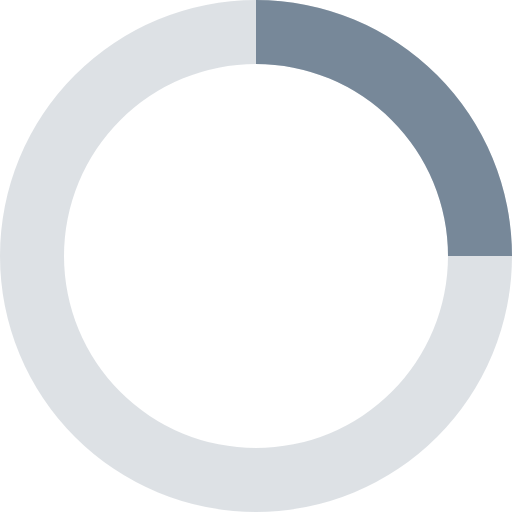
t = 0.00 s
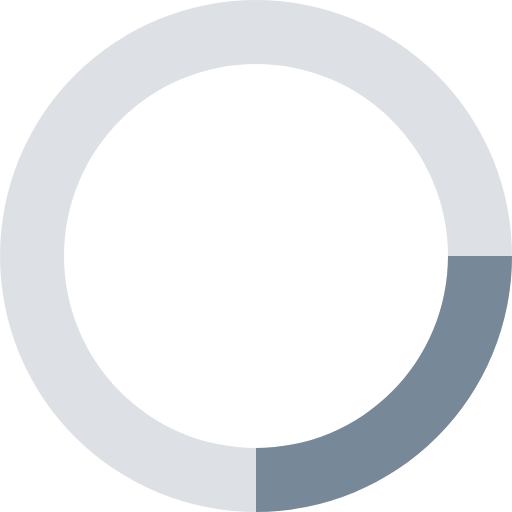
t = 0.20 s
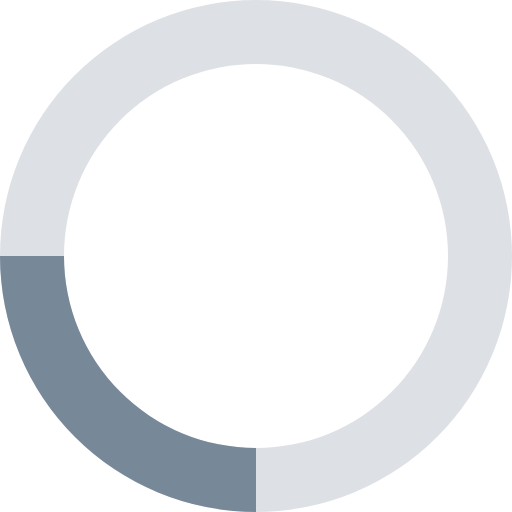
t = 0.40 s
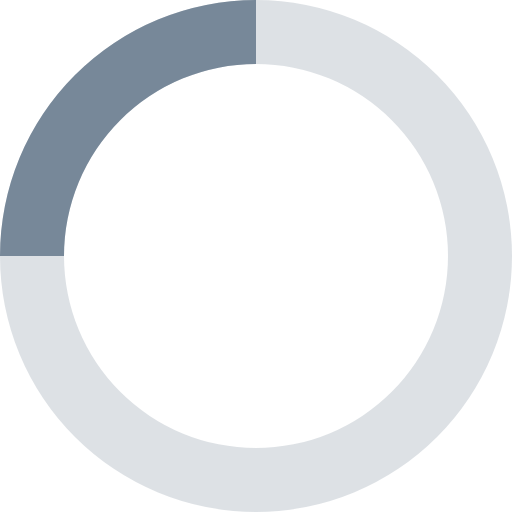
t = 0.60 s

The animated SVG that drew these frames (rendered in a browser with its animation timeline set to each time). Animation: 1 SMIL element (animateTransform=1); one cycle of 0.80 s, repeats indefinitely.

<svg xmlns="http://www.w3.org/2000/svg" viewBox="0 0 32 32" width="32" height="32" fill="#778899">
  <path opacity=".25" d="M16 0 A16 16 0 0 0 16 32 A16 16 0 0 0 16 0 M16 4 A12 12 0 0 1 16 28 A12 12 0 0 1 16 4"/>
  <path d="M16 0 A16 16 0 0 1 32 16 L28 16 A12 12 0 0 0 16 4z">
    <animateTransform attributeName="transform" type="rotate" from="0 16 16" to="360 16 16" dur="0.8s" repeatCount="indefinite" />
  </path>
</svg>
